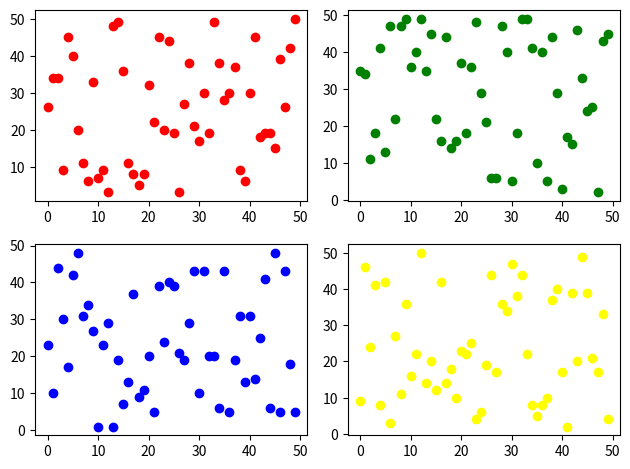

The matplotlib source for this figure:
import matplotlib.pyplot as plt
import random

# fig = plt.figure(figsize=(20,5))
# ax01 = fig.add_subplot(2,2,1)
# ax02 = fig.add_subplot(2,2,2)
# ax03 = fig.add_subplot(2,2,3)
# ax04 = fig.add_subplot(2,2,4)

fig, ax = plt.subplots(2,2)

# 그래프 그리기
x = list(range(50))
y01 = list(random.randint(0,50) for i in range(50))
y02 = list(random.randint(0,50) for i in range(50))
y03 = list(random.randint(0,50) for i in range(50))
y04 = list(random.randint(0,50) for i in range(50))


ax[0,0].scatter(x,y01, color='red')
ax[0,1].scatter(x,y02, color='green')
ax[1,0].scatter(x,y03, color='blue')
ax[1,1].scatter(x,y04, color='yellow')

fig.tight_layout()
plt.show()


